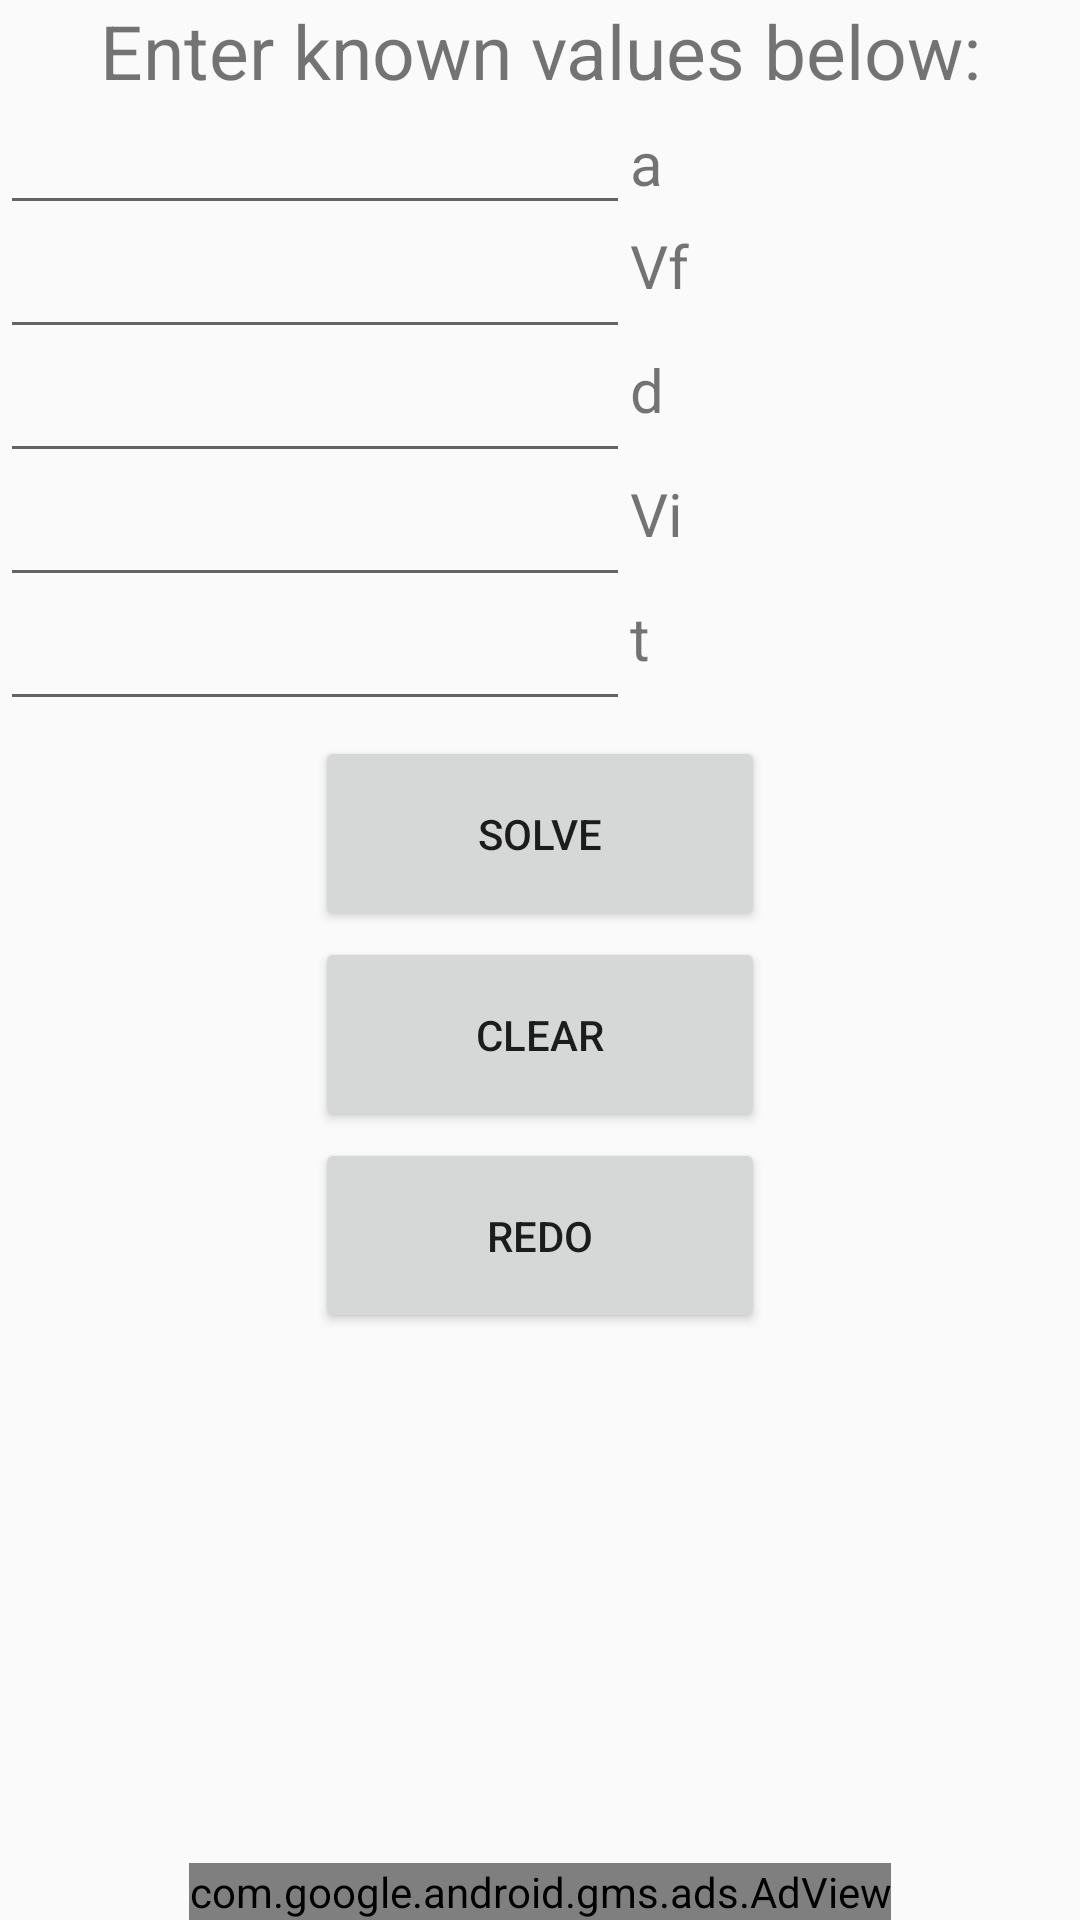

Layout XML and referenced resources for this Android screen:
<!-- AndroidManifest.xml: application theme AppTheme -->
<!-- res/layout/activity_main.xml -->
<?xml version="1.0" encoding="utf-8"?>
<RelativeLayout xmlns:android="http://schemas.android.com/apk/res/android"
    xmlns:app="http://schemas.android.com/apk/res-auto"
    xmlns:tools="http://schemas.android.com/tools"
    android:layout_width="match_parent"
    android:orientation="vertical"
    android:layout_height="match_parent"
    tools:context="com.anjaneya2bgmail.kinematics.MainActivity"
    android:baselineAligned="false">

    <Button
        android:id="@+id/redoBtn"
        android:layout_width="150dp"
        android:layout_height="65dp"
        android:layout_below="@+id/clearBtn"
        android:layout_marginTop="2dp"
        android:layout_centerHorizontal="true"
        android:text="Redo" />

    <Button
        android:id="@+id/clearBtn"
        android:layout_width="150dp"
        android:layout_height="65dp"
        android:layout_marginTop="2dp"
        android:layout_below="@+id/solve"
        android:layout_centerHorizontal="true"
        android:text="Clear" />

    <Button
        android:id="@+id/solve"
        android:layout_width="150dp"
        android:layout_height="65dp"
        android:layout_below="@+id/time"
        android:layout_marginTop="5dp"
        android:layout_centerHorizontal="true"
        android:text="Solve" />

    <EditText
        android:id="@+id/acceleration"
        android:layout_width="wrap_content"
        android:layout_height="wrap_content"
        android:layout_below="@+id/textView"
        android:ems="10"
        android:gravity="center_vertical"
        android:inputType="number|numberSigned|numberDecimal"
        app:layout_constraintLeft_toLeftOf="parent"
        app:layout_constraintTop_toTopOf="parent"
        tools:layout_constraintLeft_creator="1"
        tools:layout_constraintTop_creator="1" />

    <EditText
        android:id="@+id/time"
        android:layout_width="wrap_content"
        android:layout_height="wrap_content"
        android:layout_alignParentStart="true"
        android:layout_alignParentLeft="true"
        android:layout_below="@+id/ivelocity"
        android:ems="10"
        android:gravity="center_vertical"
        android:imeOptions="actionDone"
        android:singleLine="true"
        android:inputType="number|numberSigned|numberDecimal"
        app:layout_constraintLeft_toLeftOf="@+id/acceleration"
        app:layout_constraintTop_toBottomOf="@+id/acceleration"
        tools:layout_constraintLeft_creator="1"
        tools:layout_constraintTop_creator="1" />

    <EditText
        android:id="@+id/fvelocity"
        android:layout_width="wrap_content"
        android:layout_height="wrap_content"
        android:layout_alignParentStart="true"
        android:layout_alignParentLeft="true"
        android:layout_below="@+id/acceleration"
        android:gravity="center_vertical"
        android:ems="10"
        android:inputType="number|numberSigned|numberDecimal"
        app:layout_constraintLeft_toLeftOf="@+id/time"
        app:layout_constraintRight_toRightOf="@+id/time"
        app:layout_constraintTop_toBottomOf="@+id/time"
        tools:layout_constraintLeft_creator="1"
        tools:layout_constraintRight_creator="1"
        tools:layout_constraintTop_creator="1" />

    <EditText
        android:id="@+id/ivelocity"
        android:layout_width="wrap_content"
        android:layout_height="wrap_content"
        android:layout_alignParentStart="true"
        android:layout_alignParentLeft="true"
        android:layout_below="@+id/distance"
        android:gravity="center_vertical"
        android:ems="10"
        android:inputType="number|numberSigned|numberDecimal"
        app:layout_constraintLeft_toLeftOf="@+id/fvelocity"
        app:layout_constraintRight_toRightOf="@+id/fvelocity"
        app:layout_constraintTop_toBottomOf="@+id/fvelocity"
        tools:layout_constraintLeft_creator="1"
        tools:layout_constraintRight_creator="1"
        tools:layout_constraintTop_creator="1" />

    <EditText
        android:id="@+id/distance"
        android:layout_width="wrap_content"
        android:layout_height="wrap_content"
        android:layout_alignParentLeft="true"
        android:layout_alignParentStart="true"
        android:layout_below="@+id/fvelocity"
        android:ems="10"
        android:inputType="number|numberSigned|numberDecimal"
        app:layout_constraintLeft_toLeftOf="@+id/ivelocity"
        app:layout_constraintRight_toRightOf="@+id/ivelocity"
        app:layout_constraintTop_toBottomOf="@+id/ivelocity"
        tools:layout_constraintLeft_creator="1"
        tools:layout_constraintRight_creator="1"
        tools:layout_constraintTop_creator="1"
        android:autofillHints="" />

    <TextView
        android:id="@+id/accel"
        android:layout_width="70dp"
        android:layout_height="wrap_content"
        android:layout_above="@+id/fvelocity"
        android:layout_below="@+id/textView"
        android:layout_toEndOf="@+id/acceleration"
        android:layout_toRightOf="@+id/acceleration"
        android:gravity="center_vertical"
        android:text="a"
        android:textSize="20sp" />

    <TextView
        android:id="@+id/fv"
        android:layout_width="70dp"
        android:layout_height="match_parent"
        android:layout_above="@+id/distance"
        android:layout_below="@+id/acceleration"
        android:layout_toEndOf="@+id/fvelocity"
        android:layout_toRightOf="@+id/fvelocity"
        android:text="Vf"
        android:textSize="20sp" />

    <TextView
        android:id="@+id/dist"
        android:layout_width="70dp"
        android:layout_height="wrap_content"
        android:layout_above="@+id/ivelocity"
        android:layout_below="@+id/fvelocity"
        android:layout_toEndOf="@+id/fvelocity"
        android:layout_toRightOf="@+id/fvelocity"
        android:text="d"
        android:textSize="20sp" />

    <TextView
        android:id="@+id/initialv"
        android:layout_width="70dp"
        android:layout_height="match_parent"
        android:layout_below="@+id/dist"
        android:layout_alignBottom="@+id/ivelocity"
        android:layout_toEndOf="@+id/ivelocity"
        android:layout_toRightOf="@+id/ivelocity"
        android:text="Vi"
        android:textSize="20sp" />

    <TextView
        android:id="@+id/tim"
        android:layout_width="70dp"
        android:layout_height="match_parent"
        android:layout_below="@+id/initialv"
        android:layout_alignBottom="@+id/time"
        android:layout_toEndOf="@+id/time"
        android:layout_toRightOf="@+id/time"
        android:text="t"
        android:textSize="20sp" />

    <TextView
        android:id="@+id/textView"
        android:layout_width="wrap_content"
        android:layout_height="wrap_content"
        android:layout_alignParentEnd="true"
        android:layout_alignParentStart="true"
        android:layout_alignParentLeft="true"
        android:layout_alignParentRight="true"
        android:layout_alignParentTop="true"
        android:gravity="center_horizontal"
        android:text="Enter known values below:"
        android:textSize="25sp" />

    <com.google.android.gms.ads.AdView xmlns:ads="http://schemas.android.com/apk/res-auto"
        android:id="@+id/adView"
        android:layout_width="wrap_content"
        android:layout_height="wrap_content"
        android:layout_alignParentBottom="true"
        android:layout_centerHorizontal="true"
        ads:adSize="SMART_BANNER"
        ads:adUnitId="@string/ad_unit_1"></com.google.android.gms.ads.AdView>


</RelativeLayout>
<!-- resources referenced by this layout -->
<resources>
  <string name="ad_unit_1">add ad unit 1</string>
  <style name="AppTheme" parent="Theme.AppCompat.Light.DarkActionBar">
          
          <item name="colorPrimary">@color/colorPrimary</item>
          <item name="colorPrimaryDark">@color/colorPrimaryDark</item>
          <item name="colorAccent">@color/colorAccent</item>
      </style>
  <color name="colorPrimary">#4169E1</color>
  <color name="colorPrimaryDark">	#000000</color>
  <color name="colorAccent">#FF4081</color>
</resources>
